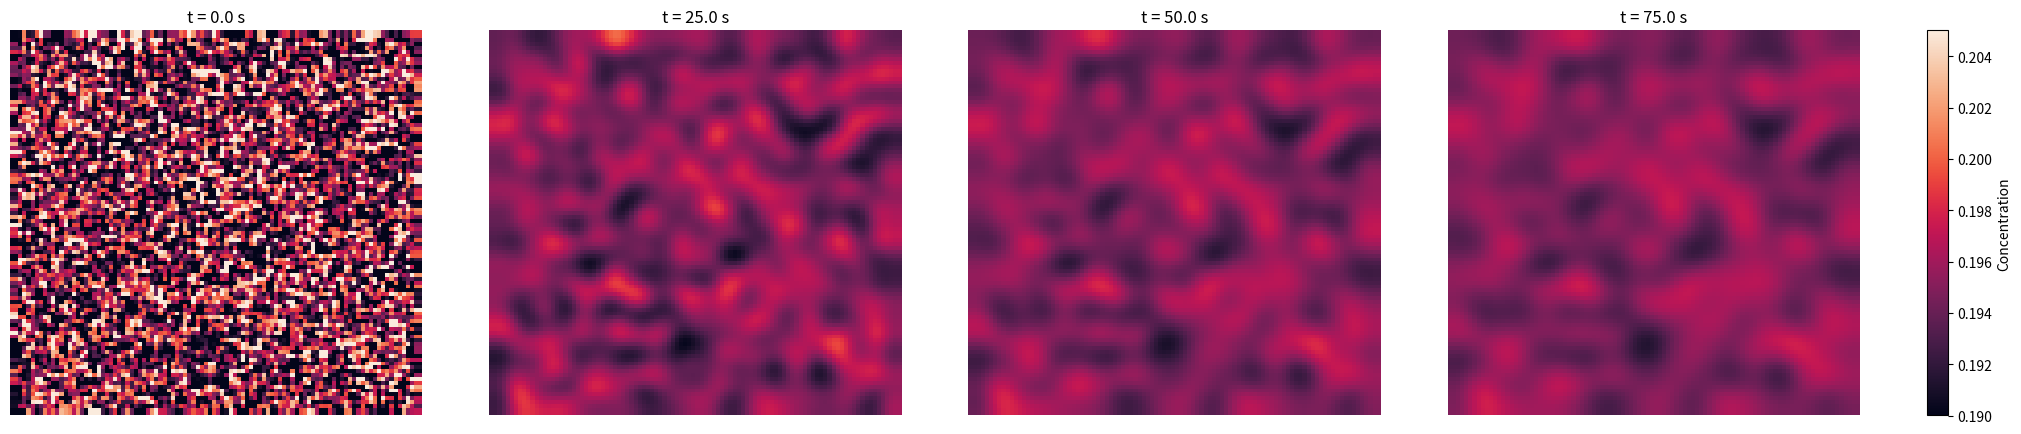

Python code for this plot: (Note: this script raises an exception after producing the figure.)
import numpy as np
import matplotlib.pyplot as plt
import seaborn as sns
import pandas as pd

def div_grad_2D(c0, dx):
    tmp = np.copy(c0)
    tmp[1:-1, 1:-1] = (c0[1:-1,:-2] + c0[1:-1,2:] - 4*c0[1:-1,1:-1] +c0[:-2,1:-1] + c0[2:,1:-1])/dx**2
    return tmp


def dbulk_dx(x, c1, c2):
    return ((c2 - x) *(x- c1)**2) +((x - c1)*(c2 - x)**2) 

f_0_mol = 134e6
V_mol = 1e-5 
f_0 = f_0_mol 
num_K = 10
M = 1.0e-17 * (V_mol**2)# mol^2 / Jms * (m**3/mol)
dt = 0.1
dx = 1.0e-8
N = 100
c1 = 0.165
c2 = 0.23
K = 2e-6
x = np.linspace(0, 1.0e-8*N, N, dtype=np.float64)
y = np.linspace(0, 1.0e-8*N, N, dtype=np.float64)
timesteps = 1000
t = np.linspace(0, timesteps -1, timesteps)
dc_dt =  np.zeros((N,N), dtype=np.float64)

def run_sim( f_0, K, M, dt, c1, c2):
    c_save_list = []
    t_save_list = []
    c0 = np.random.normal(loc=0.195, scale=0.01, size=(N,N)) 
    c_next = np.zeros((N,N), dtype=np.float64)
    for j in range(timesteps):
        dc_dt = f_0 * dbulk_dx(c0,c1, c2) - K * div_grad_2D(c0, dx)
        c_next[1:-1] = c0[1:-1] + div_grad_2D(dc_dt, dx)[1:-1] * dt * M
        c_next[0,:] = c_next[1,:]
        c_next[N-1,:] = c_next[N-2,:]
        c_next[:,0] = c_next[:,1]
        c_next[:,N-1] = c_next[:,N-2]
        c0 = np.copy(c_next)
        if j == 0 or j%(timesteps//4) == 0:
            c_save_list.append(c0)
            t_save_list.append(j*dt)
    return c_save_list, t_save_list

if __name__ == '__main__':
    c_save_list, t_save_list = run_sim(f_0 = f_0, K = K, M=M, dt=dt, c1=c1, c2=c2)

    # Plotting
    vmin = c1 +0.025
    vmax = c2 -0.025
    fig, axs = plt.subplots(ncols=5, gridspec_kw={'width_ratios': [1, 1, 1, 1, 0.05]}, figsize=(25, 5))
    sns.heatmap(c_save_list[0], ax=axs[0], cbar=False, vmin=vmin, vmax=vmax) 
    sns.heatmap(c_save_list[1], ax=axs[1], cbar=False, vmin=vmin, vmax=vmax) 
    sns.heatmap(c_save_list[2], ax=axs[2], cbar=False, vmin=vmin, vmax=vmax) 
    sns.heatmap(c_save_list[3], ax=axs[3], cbar=False, vmin=vmin, vmax=vmax) 
    for i,ax in enumerate(axs[:-1]):
        ax.axis('off')
        ax.set_title('t = {} s'.format(t_save_list[i]))
    fig.colorbar(axs[1].collections[0], cax=axs[4])
    axs[4].set_ylabel('Concentration')

    fig.savefig('report/graphics/NiAl_2D.png')
    plt.show()
    print("cutoff prevention")